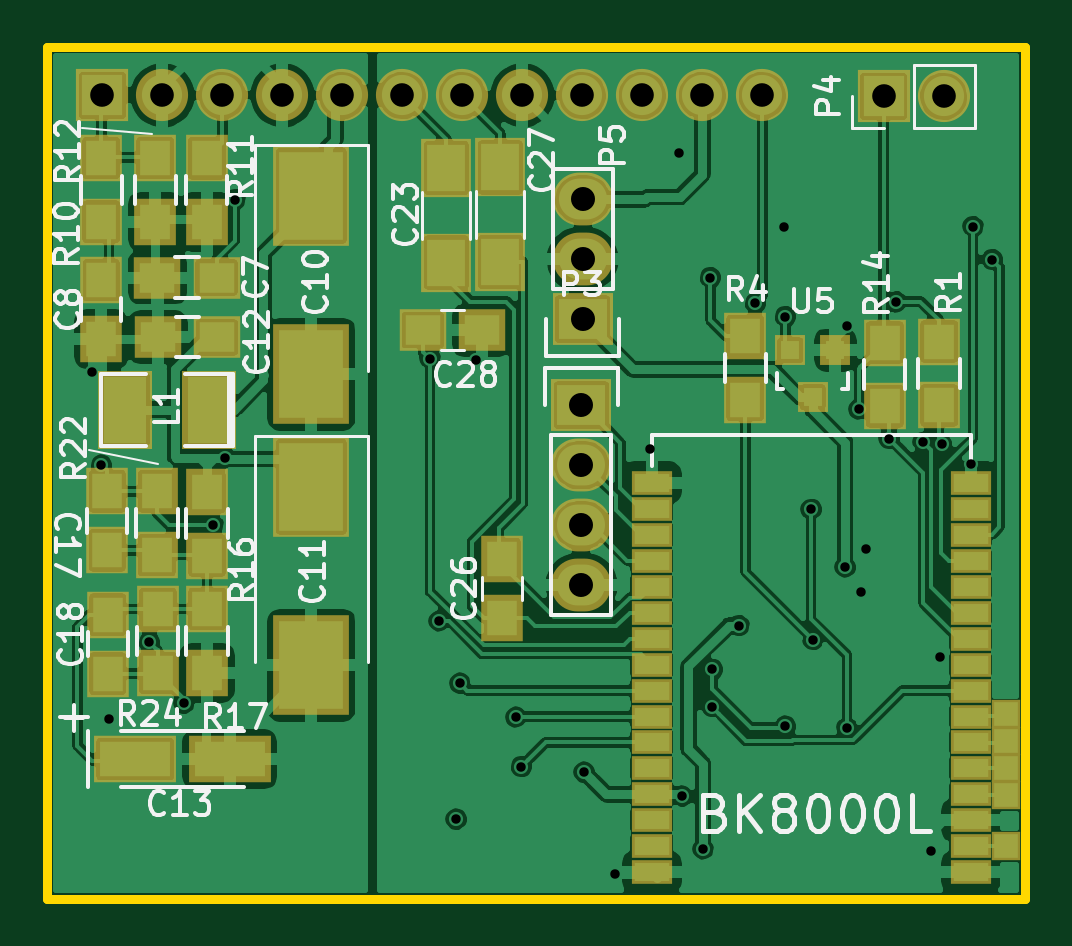
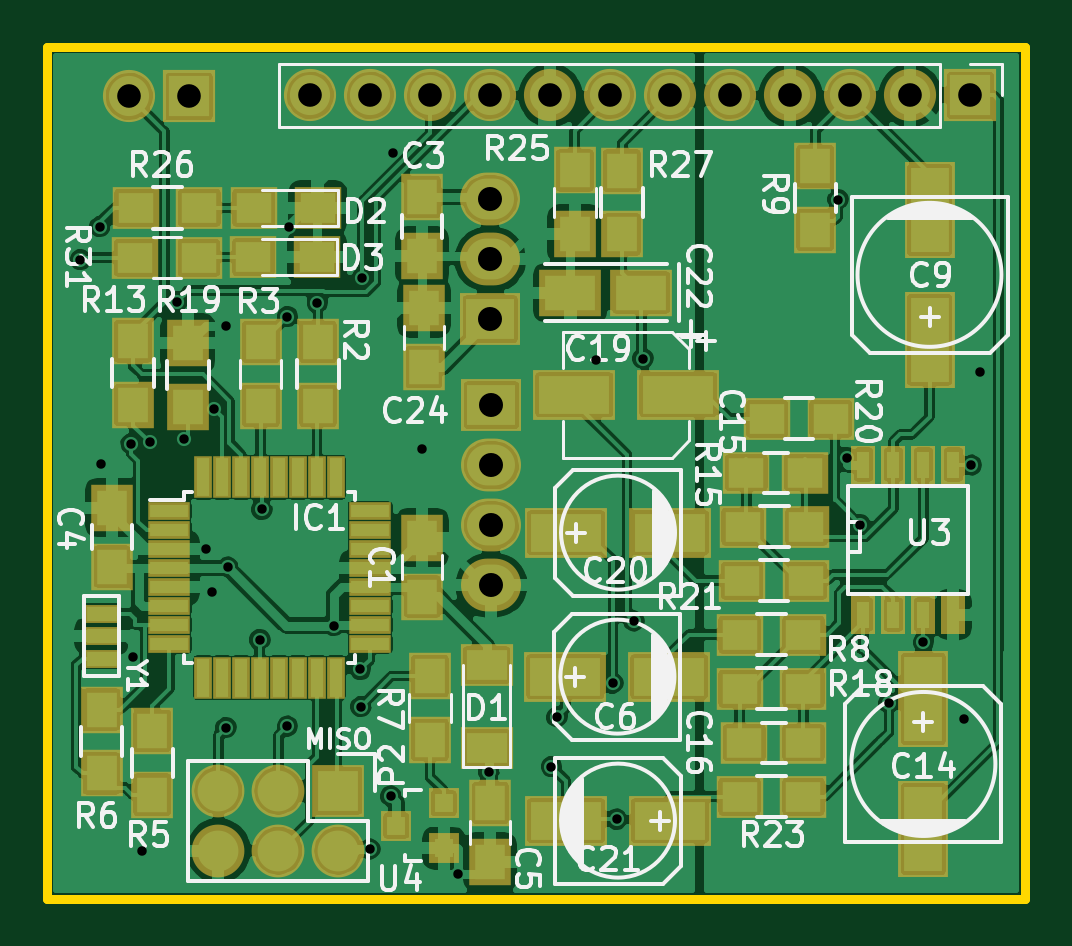
Circuit board: 10 layer files. Board 41.4 x 36.1 mm.
- bottom_mask: atmegax8_with_bluetooth-B_Mask.gbs (5709 bytes)
- paste: atmegax8_with_bluetooth-B_Paste.gbp (4957 bytes)
- bottom_silk: atmegax8_with_bluetooth-B_SilkS.gbo (45136 bytes)
- bottom_copper: atmegax8_with_bluetooth-Back.gbl (208134 bytes)
- outline: atmegax8_with_bluetooth-Edge_Cuts.gm1 (730 bytes)
- top_mask: atmegax8_with_bluetooth-F_Mask.gts (4347 bytes)
- paste: atmegax8_with_bluetooth-F_Paste.gtp (3595 bytes)
- top_silk: atmegax8_with_bluetooth-F_SilkS.gto (30671 bytes)
- top_copper: atmegax8_with_bluetooth-Front.gtl (161875 bytes)
- drill: atmegax8_with_bluetooth.drl (1486 bytes)

=== bottom_mask: atmegax8_with_bluetooth-B_Mask.gbs ===
%TF.GenerationSoftware,KiCad,Pcbnew,5.99.0-unknown-c3175b4~86~ubuntu16.04.1*%
%TF.CreationDate,2019-10-16T11:56:15+02:00*%
%TF.ProjectId,atmegax8_with_bluetooth,61746d65-6761-4783-985f-776974685f62,rev?*%
%TF.SameCoordinates,Original*%
%TF.FileFunction,Soldermask,Bot*%
%TF.FilePolarity,Negative*%
%FSLAX46Y46*%
G04 Gerber Fmt 4.6, Leading zero omitted, Abs format (unit mm)*
G04 Created by KiCad (PCBNEW 5.99.0-unknown-c3175b4~86~ubuntu16.04.1) date 2019-10-16 11:56:15*
%MOMM*%
%LPD*%
G04 APERTURE LIST*
%ADD10O,2.540000X2.235200*%
%ADD11R,2.540000X2.235200*%
%ADD12R,1.758000X2.008000*%
%ADD13R,1.800000X0.750000*%
%ADD14R,0.750000X1.800000*%
%ADD15R,1.500000X0.800000*%
%ADD16O,2.208000X2.208000*%
%ADD17R,2.208000X2.208000*%
%ADD18R,1.016000X1.651000*%
%ADD19R,2.108200X4.107180*%
%ADD20R,2.656840X2.009140*%
%ADD21R,2.008000X1.758000*%
%ADD22R,1.808000X2.008000*%
%ADD23R,1.308100X1.308100*%
%ADD24R,2.208000X1.808000*%
%ADD25R,2.235200X2.235200*%
%ADD26O,2.235200X2.235200*%
%ADD27R,3.507740X2.108200*%
%ADD28R,3.508000X2.108000*%
%ADD29R,2.008000X1.808000*%
G04 APERTURE END LIST*
D10*
%TO.C,P3*%
X91948000Y-159448500D03*
X91948000Y-156908500D03*
X91948000Y-154368500D03*
D11*
X91948000Y-151828500D03*
%TD*%
D12*
%TO.C,C24*%
X94805500Y-150221000D03*
X94805500Y-147721000D03*
%TD*%
D13*
%TO.C,IC1*%
X105585840Y-156324800D03*
X105585840Y-157124800D03*
X105585840Y-157924800D03*
X105585840Y-158724800D03*
X105585840Y-159524800D03*
X105585840Y-160324800D03*
X105585840Y-161124800D03*
X105585840Y-161924800D03*
D14*
X104135840Y-163374800D03*
X103335840Y-163374800D03*
X102535840Y-163374800D03*
X101735840Y-163374800D03*
X100935840Y-163374800D03*
X100135840Y-163374800D03*
X99335840Y-163374800D03*
X98535840Y-163374800D03*
D13*
X97085840Y-161924800D03*
X97085840Y-161124800D03*
X97085840Y-160324800D03*
X97085840Y-159524800D03*
X97085840Y-158724800D03*
X97085840Y-157924800D03*
X97085840Y-157124800D03*
X97085840Y-156324800D03*
D14*
X98535840Y-154874800D03*
X99335840Y-154874800D03*
X100135840Y-154874800D03*
X100935840Y-154874800D03*
X101735840Y-154874800D03*
X102535840Y-154874800D03*
X103335840Y-154874800D03*
X104135840Y-154874800D03*
%TD*%
D15*
%TO.C,Y1*%
X108452920Y-161607460D03*
X108452920Y-160657460D03*
X108452920Y-162557460D03*
%TD*%
D16*
%TO.C,P1*%
X99608640Y-138714480D03*
X97068640Y-138714480D03*
X94528640Y-138714480D03*
X91988640Y-138714480D03*
X89448640Y-138714480D03*
X86908640Y-138714480D03*
X84368640Y-138714480D03*
X81828640Y-138714480D03*
X79288640Y-138714480D03*
X76748640Y-138714480D03*
X74208640Y-138714480D03*
D17*
X71668640Y-138714480D03*
%TD*%
D18*
%TO.C,U3*%
X76200000Y-154345640D03*
X74930000Y-154345640D03*
X73660000Y-154345640D03*
X72390000Y-154345640D03*
X72390000Y-160695640D03*
X73660000Y-160695640D03*
X74930000Y-160695640D03*
X76200000Y-160695640D03*
%TD*%
D19*
%TO.C,C14*%
X73660000Y-164269420D03*
X73660000Y-169771060D03*
%TD*%
D20*
%TO.C,C22*%
X85598000Y-147066000D03*
X88600280Y-147066000D03*
%TD*%
D21*
%TO.C,C15*%
X78658400Y-154686000D03*
X81158400Y-154686000D03*
%TD*%
D22*
%TO.C,R25*%
X88419440Y-144595840D03*
X88419440Y-141895840D03*
%TD*%
D12*
%TO.C,C4*%
X108013500Y-158666500D03*
X108013500Y-156166500D03*
%TD*%
D10*
%TO.C,P5*%
X92000000Y-143120000D03*
X92000000Y-145660000D03*
D11*
X92000000Y-148200000D03*
%TD*%
D23*
%TO.C,U4*%
X95971360Y-169636440D03*
X93972380Y-168686440D03*
X93972380Y-170586440D03*
%TD*%
D17*
%TO.C,P4*%
X104739440Y-138757660D03*
D16*
X107279440Y-138757660D03*
%TD*%
D12*
%TO.C,C1*%
X94869000Y-159936500D03*
X94869000Y-157436500D03*
%TD*%
%TO.C,C5*%
X91998800Y-168676000D03*
X91998800Y-171176000D03*
%TD*%
D22*
%TO.C,R3*%
X101716840Y-149160240D03*
X101716840Y-151860240D03*
%TD*%
D24*
%TO.C,D1*%
X92146120Y-166331840D03*
X92146120Y-162831840D03*
%TD*%
D25*
%TO.C,P2*%
X98425000Y-168148000D03*
D26*
X98425000Y-170688000D03*
X100965000Y-168148000D03*
X100965000Y-170688000D03*
X103505000Y-168148000D03*
X103505000Y-170688000D03*
%TD*%
D27*
%TO.C,C20*%
X88788240Y-157226000D03*
X84388960Y-157226000D03*
%TD*%
D28*
%TO.C,C19*%
X88433000Y-151384000D03*
X84033000Y-151384000D03*
%TD*%
D27*
%TO.C,C21*%
X84388960Y-169418000D03*
X88788240Y-169418000D03*
%TD*%
D22*
%TO.C,R2*%
X99288600Y-149160240D03*
X99288600Y-151860240D03*
%TD*%
D29*
%TO.C,R23*%
X81440000Y-168402000D03*
X78740000Y-168402000D03*
%TD*%
D12*
%TO.C,C3*%
X94869000Y-143022000D03*
X94869000Y-145522000D03*
%TD*%
D22*
%TO.C,R5*%
X106301540Y-168319440D03*
X106301540Y-165619440D03*
%TD*%
%TO.C,R6*%
X108452920Y-164719000D03*
X108452920Y-167419000D03*
%TD*%
D27*
%TO.C,C6*%
X88813640Y-163322000D03*
X84414360Y-163322000D03*
%TD*%
D19*
%TO.C,C9*%
X73400920Y-149064980D03*
X73400920Y-143563340D03*
%TD*%
D29*
%TO.C,R8*%
X78740000Y-161544000D03*
X81440000Y-161544000D03*
%TD*%
D22*
%TO.C,R9*%
X78232000Y-144415500D03*
X78232000Y-141715500D03*
%TD*%
%TO.C,R13*%
X107127040Y-149127220D03*
X107127040Y-151827220D03*
%TD*%
D29*
%TO.C,R15*%
X81309200Y-156972000D03*
X78609200Y-156972000D03*
%TD*%
D21*
%TO.C,C16*%
X78740000Y-166116000D03*
X81240000Y-166116000D03*
%TD*%
D29*
%TO.C,R18*%
X81440000Y-163830000D03*
X78740000Y-163830000D03*
%TD*%
D22*
%TO.C,R19*%
X104792780Y-151909760D03*
X104792780Y-149209760D03*
%TD*%
D29*
%TO.C,R20*%
X80280500Y-152400000D03*
X77580500Y-152400000D03*
%TD*%
%TO.C,R21*%
X78634600Y-159258000D03*
X81334600Y-159258000D03*
%TD*%
%TO.C,R26*%
X107012720Y-143479520D03*
X104312720Y-143479520D03*
%TD*%
D22*
%TO.C,R27*%
X86423500Y-141906000D03*
X86423500Y-144606000D03*
%TD*%
D29*
%TO.C,D2*%
X99308920Y-143479520D03*
X102008920Y-143479520D03*
%TD*%
%TO.C,D3*%
X102024160Y-145562320D03*
X99324160Y-145562320D03*
%TD*%
%TO.C,R31*%
X104333040Y-145587720D03*
X107033040Y-145587720D03*
%TD*%
D22*
%TO.C,R7*%
X94554040Y-163300420D03*
X94554040Y-166000420D03*
%TD*%
M02*

=== paste: atmegax8_with_bluetooth-B_Paste.gbp ===
%TF.GenerationSoftware,KiCad,Pcbnew,5.99.0-unknown-c3175b4~86~ubuntu16.04.1*%
%TF.CreationDate,2019-10-16T11:56:15+02:00*%
%TF.ProjectId,atmegax8_with_bluetooth,61746d65-6761-4783-985f-776974685f62,rev?*%
%TF.SameCoordinates,Original*%
%TF.FileFunction,Paste,Bot*%
%TF.FilePolarity,Positive*%
%FSLAX46Y46*%
G04 Gerber Fmt 4.6, Leading zero omitted, Abs format (unit mm)*
G04 Created by KiCad (PCBNEW 5.99.0-unknown-c3175b4~86~ubuntu16.04.1) date 2019-10-16 11:56:15*
%MOMM*%
%LPD*%
G04 APERTURE LIST*
%ADD10R,1.250000X1.500000*%
%ADD11R,1.600000X0.550000*%
%ADD12R,0.550000X1.600000*%
%ADD13R,1.300000X0.600000*%
%ADD14R,0.508000X1.143000*%
%ADD15R,1.600200X3.599180*%
%ADD16R,2.148840X1.501140*%
%ADD17R,1.500000X1.250000*%
%ADD18R,1.300000X1.500000*%
%ADD19R,0.800100X0.800100*%
%ADD20R,1.700000X1.300000*%
%ADD21R,1.727200X1.727200*%
%ADD22O,1.727200X1.727200*%
%ADD23R,2.999740X1.600200*%
%ADD24R,3.000000X1.600000*%
%ADD25R,1.500000X1.300000*%
G04 APERTURE END LIST*
D10*
%TO.C,C24*%
X94805500Y-150221000D03*
X94805500Y-147721000D03*
%TD*%
D11*
%TO.C,IC1*%
X105585840Y-156324800D03*
X105585840Y-157124800D03*
X105585840Y-157924800D03*
X105585840Y-158724800D03*
X105585840Y-159524800D03*
X105585840Y-160324800D03*
X105585840Y-161124800D03*
X105585840Y-161924800D03*
D12*
X104135840Y-163374800D03*
X103335840Y-163374800D03*
X102535840Y-163374800D03*
X101735840Y-163374800D03*
X100935840Y-163374800D03*
X100135840Y-163374800D03*
X99335840Y-163374800D03*
X98535840Y-163374800D03*
D11*
X97085840Y-161924800D03*
X97085840Y-161124800D03*
X97085840Y-160324800D03*
X97085840Y-159524800D03*
X97085840Y-158724800D03*
X97085840Y-157924800D03*
X97085840Y-157124800D03*
X97085840Y-156324800D03*
D12*
X98535840Y-154874800D03*
X99335840Y-154874800D03*
X100135840Y-154874800D03*
X100935840Y-154874800D03*
X101735840Y-154874800D03*
X102535840Y-154874800D03*
X103335840Y-154874800D03*
X104135840Y-154874800D03*
%TD*%
D13*
%TO.C,Y1*%
X108452920Y-161607460D03*
X108452920Y-160657460D03*
X108452920Y-162557460D03*
%TD*%
D14*
%TO.C,U3*%
X76200000Y-154345640D03*
X74930000Y-154345640D03*
X73660000Y-154345640D03*
X72390000Y-154345640D03*
X72390000Y-160695640D03*
X73660000Y-160695640D03*
X74930000Y-160695640D03*
X76200000Y-160695640D03*
%TD*%
D15*
%TO.C,C14*%
X73660000Y-164269420D03*
X73660000Y-169771060D03*
%TD*%
D16*
%TO.C,C22*%
X85598000Y-147066000D03*
X88600280Y-147066000D03*
%TD*%
D17*
%TO.C,C15*%
X78658400Y-154686000D03*
X81158400Y-154686000D03*
%TD*%
D18*
%TO.C,R25*%
X88419440Y-144595840D03*
X88419440Y-141895840D03*
%TD*%
D10*
%TO.C,C4*%
X108013500Y-158666500D03*
X108013500Y-156166500D03*
%TD*%
D19*
%TO.C,U4*%
X95971360Y-169636440D03*
X93972380Y-168686440D03*
X93972380Y-170586440D03*
%TD*%
D10*
%TO.C,C1*%
X94869000Y-159936500D03*
X94869000Y-157436500D03*
%TD*%
%TO.C,C5*%
X91998800Y-168676000D03*
X91998800Y-171176000D03*
%TD*%
D18*
%TO.C,R3*%
X101716840Y-149160240D03*
X101716840Y-151860240D03*
%TD*%
D20*
%TO.C,D1*%
X92146120Y-166331840D03*
X92146120Y-162831840D03*
%TD*%
D21*
%TO.C,P2*%
X98425000Y-168148000D03*
D22*
X98425000Y-170688000D03*
X100965000Y-168148000D03*
X100965000Y-170688000D03*
X103505000Y-168148000D03*
X103505000Y-170688000D03*
%TD*%
D23*
%TO.C,C20*%
X88788240Y-157226000D03*
X84388960Y-157226000D03*
%TD*%
D24*
%TO.C,C19*%
X88433000Y-151384000D03*
X84033000Y-151384000D03*
%TD*%
D23*
%TO.C,C21*%
X84388960Y-169418000D03*
X88788240Y-169418000D03*
%TD*%
D18*
%TO.C,R2*%
X99288600Y-149160240D03*
X99288600Y-151860240D03*
%TD*%
D25*
%TO.C,R23*%
X81440000Y-168402000D03*
X78740000Y-168402000D03*
%TD*%
D10*
%TO.C,C3*%
X94869000Y-143022000D03*
X94869000Y-145522000D03*
%TD*%
D18*
%TO.C,R5*%
X106301540Y-168319440D03*
X106301540Y-165619440D03*
%TD*%
%TO.C,R6*%
X108452920Y-164719000D03*
X108452920Y-167419000D03*
%TD*%
D23*
%TO.C,C6*%
X88813640Y-163322000D03*
X84414360Y-163322000D03*
%TD*%
D15*
%TO.C,C9*%
X73400920Y-149064980D03*
X73400920Y-143563340D03*
%TD*%
D25*
%TO.C,R8*%
X78740000Y-161544000D03*
X81440000Y-161544000D03*
%TD*%
D18*
%TO.C,R9*%
X78232000Y-144415500D03*
X78232000Y-141715500D03*
%TD*%
%TO.C,R13*%
X107127040Y-149127220D03*
X107127040Y-151827220D03*
%TD*%
D25*
%TO.C,R15*%
X81309200Y-156972000D03*
X78609200Y-156972000D03*
%TD*%
D17*
%TO.C,C16*%
X78740000Y-166116000D03*
X81240000Y-166116000D03*
%TD*%
D25*
%TO.C,R18*%
X81440000Y-163830000D03*
X78740000Y-163830000D03*
%TD*%
D18*
%TO.C,R19*%
X104792780Y-151909760D03*
X104792780Y-149209760D03*
%TD*%
D25*
%TO.C,R20*%
X80280500Y-152400000D03*
X77580500Y-152400000D03*
%TD*%
%TO.C,R21*%
X78634600Y-159258000D03*
X81334600Y-159258000D03*
%TD*%
%TO.C,R26*%
X107012720Y-143479520D03*
X104312720Y-143479520D03*
%TD*%
D18*
%TO.C,R27*%
X86423500Y-141906000D03*
X86423500Y-144606000D03*
%TD*%
D25*
%TO.C,D2*%
X99308920Y-143479520D03*
X102008920Y-143479520D03*
%TD*%
%TO.C,D3*%
X102024160Y-145562320D03*
X99324160Y-145562320D03*
%TD*%
%TO.C,R31*%
X104333040Y-145587720D03*
X107033040Y-145587720D03*
%TD*%
D18*
%TO.C,R7*%
X94554040Y-163300420D03*
X94554040Y-166000420D03*
%TD*%
M02*

=== bottom_silk: atmegax8_with_bluetooth-B_SilkS.gbo (45136 bytes, source omitted) ===
=== bottom_copper: atmegax8_with_bluetooth-Back.gbl (208134 bytes, source omitted) ===
=== outline: atmegax8_with_bluetooth-Edge_Cuts.gm1 ===
%TF.GenerationSoftware,KiCad,Pcbnew,5.99.0-unknown-c3175b4~86~ubuntu16.04.1*%
%TF.CreationDate,2019-10-16T11:56:15+02:00*%
%TF.ProjectId,atmegax8_with_bluetooth,61746d65-6761-4783-985f-776974685f62,rev?*%
%TF.SameCoordinates,Original*%
%TF.FileFunction,Profile,NP*%
%FSLAX46Y46*%
G04 Gerber Fmt 4.6, Leading zero omitted, Abs format (unit mm)*
G04 Created by KiCad (PCBNEW 5.99.0-unknown-c3175b4~86~ubuntu16.04.1) date 2019-10-16 11:56:15*
%MOMM*%
%LPD*%
G04 APERTURE LIST*
%ADD10C,0.381000*%
G04 APERTURE END LIST*
D10*
X110744000Y-172720000D02*
X110744000Y-136652000D01*
X69342000Y-172720000D02*
X110744000Y-172720000D01*
X69342000Y-136652000D02*
X69342000Y-172720000D01*
X110744000Y-136652000D02*
X69342000Y-136652000D01*
M02*

=== top_mask: atmegax8_with_bluetooth-F_Mask.gts ===
%TF.GenerationSoftware,KiCad,Pcbnew,5.99.0-unknown-c3175b4~86~ubuntu16.04.1*%
%TF.CreationDate,2019-10-16T11:56:15+02:00*%
%TF.ProjectId,atmegax8_with_bluetooth,61746d65-6761-4783-985f-776974685f62,rev?*%
%TF.SameCoordinates,Original*%
%TF.FileFunction,Soldermask,Top*%
%TF.FilePolarity,Negative*%
%FSLAX46Y46*%
G04 Gerber Fmt 4.6, Leading zero omitted, Abs format (unit mm)*
G04 Created by KiCad (PCBNEW 5.99.0-unknown-c3175b4~86~ubuntu16.04.1) date 2019-10-16 11:56:15*
%MOMM*%
%LPD*%
G04 APERTURE LIST*
%ADD10R,3.208000X4.258000*%
%ADD11R,2.286000X3.302000*%
%ADD12O,2.540000X2.235200*%
%ADD13R,2.540000X2.235200*%
%ADD14R,1.200000X1.200000*%
%ADD15R,1.700000X1.000000*%
%ADD16O,2.208000X2.208000*%
%ADD17R,2.208000X2.208000*%
%ADD18R,3.507740X2.009140*%
%ADD19R,1.808000X2.008000*%
%ADD20R,2.108000X2.508000*%
%ADD21R,1.308100X1.308100*%
%ADD22R,2.008000X1.758000*%
%ADD23R,1.758000X2.008000*%
G04 APERTURE END LIST*
D10*
%TO.C,C11*%
X80518000Y-155292500D03*
X80518000Y-162842500D03*
%TD*%
%TO.C,C10*%
X80518000Y-142973500D03*
X80518000Y-150523500D03*
%TD*%
D11*
%TO.C,L1*%
X76200000Y-152019000D03*
X72644000Y-152019000D03*
%TD*%
D12*
%TO.C,P3*%
X91948000Y-159448500D03*
X91948000Y-156908500D03*
X91948000Y-154368500D03*
D13*
X91948000Y-151828500D03*
%TD*%
D14*
%TO.C,J5*%
X109918500Y-164909500D03*
%TD*%
%TO.C,J4*%
X109918500Y-166052500D03*
%TD*%
%TO.C,J3*%
X109918500Y-167195500D03*
%TD*%
%TO.C,J2*%
X109918500Y-168338500D03*
%TD*%
%TO.C,J1*%
X109918500Y-170497500D03*
%TD*%
D15*
%TO.C,U2*%
X94922440Y-163911200D03*
X94922440Y-158411200D03*
X94922440Y-160611200D03*
X94922440Y-169411200D03*
X94922440Y-167211200D03*
X94922440Y-162811200D03*
X94922440Y-159511200D03*
X94922440Y-170511200D03*
X94922440Y-156211200D03*
X94922440Y-168311200D03*
X94922440Y-157311200D03*
X94922440Y-166111200D03*
X94922440Y-155111200D03*
X94922440Y-161711200D03*
X94922440Y-171611200D03*
X94922440Y-165011200D03*
X108422440Y-168311200D03*
X108422440Y-171611200D03*
X108422440Y-170511200D03*
X108422440Y-169411200D03*
X108422440Y-165011200D03*
X108422440Y-167211200D03*
X108422440Y-162811200D03*
X108422440Y-166111200D03*
X108422440Y-161711200D03*
X108422440Y-163911200D03*
X108422440Y-160611200D03*
X108422440Y-159511200D03*
X108422440Y-158411200D03*
X108422440Y-157311200D03*
X108422440Y-156211200D03*
X108422440Y-155111200D03*
%TD*%
D16*
%TO.C,P1*%
X99608640Y-138714480D03*
X97068640Y-138714480D03*
X94528640Y-138714480D03*
X91988640Y-138714480D03*
X89448640Y-138714480D03*
X86908640Y-138714480D03*
X84368640Y-138714480D03*
X81828640Y-138714480D03*
X79288640Y-138714480D03*
X76748640Y-138714480D03*
X74208640Y-138714480D03*
D17*
X71668640Y-138714480D03*
%TD*%
D18*
%TO.C,C13*%
X77055980Y-166814500D03*
X73058020Y-166814500D03*
%TD*%
D19*
%TO.C,R16*%
X76098400Y-158197540D03*
X76098400Y-155497540D03*
%TD*%
%TO.C,R17*%
X76100940Y-163154360D03*
X76100940Y-160454360D03*
%TD*%
D20*
%TO.C,C23*%
X86233000Y-145795500D03*
X86233000Y-141795500D03*
%TD*%
%TO.C,C27*%
X88519000Y-145763500D03*
X88519000Y-141763500D03*
%TD*%
D12*
%TO.C,P5*%
X92000000Y-143120000D03*
X92000000Y-145660000D03*
D13*
X92000000Y-148200000D03*
%TD*%
D21*
%TO.C,U5*%
X101747320Y-151503380D03*
X100797320Y-149504400D03*
X102697320Y-149504400D03*
%TD*%
D17*
%TO.C,P4*%
X104739440Y-138757660D03*
D16*
X107279440Y-138757660D03*
%TD*%
D22*
%TO.C,C28*%
X87737000Y-148653500D03*
X85237000Y-148653500D03*
%TD*%
D19*
%TO.C,R14*%
X104792780Y-149180560D03*
X104792780Y-151880560D03*
%TD*%
%TO.C,R1*%
X107088940Y-149139920D03*
X107088940Y-151839920D03*
%TD*%
%TO.C,R4*%
X98887280Y-151613860D03*
X98887280Y-148913860D03*
%TD*%
D22*
%TO.C,C12*%
X76517820Y-148963400D03*
X74017820Y-148963400D03*
%TD*%
D19*
%TO.C,R10*%
X71628000Y-144068800D03*
X71628000Y-141368800D03*
%TD*%
%TO.C,R11*%
X76080620Y-144080220D03*
X76080620Y-141380220D03*
%TD*%
%TO.C,R12*%
X73914000Y-144072600D03*
X73914000Y-141372600D03*
%TD*%
D23*
%TO.C,C17*%
X71882000Y-155476900D03*
X71882000Y-157976900D03*
%TD*%
%TO.C,C18*%
X71892160Y-163201680D03*
X71892160Y-160701680D03*
%TD*%
D19*
%TO.C,R22*%
X73977500Y-158178500D03*
X73977500Y-155478500D03*
%TD*%
%TO.C,R24*%
X74013060Y-160467060D03*
X74013060Y-163167060D03*
%TD*%
D22*
%TO.C,C7*%
X76502580Y-146428460D03*
X74002580Y-146428460D03*
%TD*%
D23*
%TO.C,C8*%
X71617840Y-146537360D03*
X71617840Y-149037360D03*
%TD*%
%TO.C,C26*%
X88600000Y-160850000D03*
X88600000Y-158350000D03*
%TD*%
M02*

=== paste: atmegax8_with_bluetooth-F_Paste.gtp ===
%TF.GenerationSoftware,KiCad,Pcbnew,5.99.0-unknown-c3175b4~86~ubuntu16.04.1*%
%TF.CreationDate,2019-10-16T11:56:15+02:00*%
%TF.ProjectId,atmegax8_with_bluetooth,61746d65-6761-4783-985f-776974685f62,rev?*%
%TF.SameCoordinates,Original*%
%TF.FileFunction,Paste,Top*%
%TF.FilePolarity,Positive*%
%FSLAX46Y46*%
G04 Gerber Fmt 4.6, Leading zero omitted, Abs format (unit mm)*
G04 Created by KiCad (PCBNEW 5.99.0-unknown-c3175b4~86~ubuntu16.04.1) date 2019-10-16 11:56:15*
%MOMM*%
%LPD*%
G04 APERTURE LIST*
%ADD10R,2.700000X3.750000*%
%ADD11R,1.778000X2.794000*%
%ADD12R,1.000000X1.000000*%
%ADD13R,1.500000X0.800000*%
%ADD14R,2.999740X1.501140*%
%ADD15R,1.300000X1.500000*%
%ADD16R,1.600000X2.000000*%
%ADD17R,0.800100X0.800100*%
%ADD18R,1.500000X1.250000*%
%ADD19R,1.250000X1.500000*%
G04 APERTURE END LIST*
D10*
%TO.C,C11*%
X80518000Y-155292500D03*
X80518000Y-162842500D03*
%TD*%
%TO.C,C10*%
X80518000Y-142973500D03*
X80518000Y-150523500D03*
%TD*%
D11*
%TO.C,L1*%
X76200000Y-152019000D03*
X72644000Y-152019000D03*
%TD*%
D12*
%TO.C,J5*%
X109918500Y-164909500D03*
%TD*%
%TO.C,J4*%
X109918500Y-166052500D03*
%TD*%
%TO.C,J3*%
X109918500Y-167195500D03*
%TD*%
%TO.C,J2*%
X109918500Y-168338500D03*
%TD*%
%TO.C,J1*%
X109918500Y-170497500D03*
%TD*%
D13*
%TO.C,U2*%
X94922440Y-163911200D03*
X94922440Y-158411200D03*
X94922440Y-160611200D03*
X94922440Y-169411200D03*
X94922440Y-167211200D03*
X94922440Y-162811200D03*
X94922440Y-159511200D03*
X94922440Y-170511200D03*
X94922440Y-156211200D03*
X94922440Y-168311200D03*
X94922440Y-157311200D03*
X94922440Y-166111200D03*
X94922440Y-155111200D03*
X94922440Y-161711200D03*
X94922440Y-171611200D03*
X94922440Y-165011200D03*
X108422440Y-168311200D03*
X108422440Y-171611200D03*
X108422440Y-170511200D03*
X108422440Y-169411200D03*
X108422440Y-165011200D03*
X108422440Y-167211200D03*
X108422440Y-162811200D03*
X108422440Y-166111200D03*
X108422440Y-161711200D03*
X108422440Y-163911200D03*
X108422440Y-160611200D03*
X108422440Y-159511200D03*
X108422440Y-158411200D03*
X108422440Y-157311200D03*
X108422440Y-156211200D03*
X108422440Y-155111200D03*
%TD*%
D14*
%TO.C,C13*%
X77055980Y-166814500D03*
X73058020Y-166814500D03*
%TD*%
D15*
%TO.C,R16*%
X76098400Y-158197540D03*
X76098400Y-155497540D03*
%TD*%
%TO.C,R17*%
X76100940Y-163154360D03*
X76100940Y-160454360D03*
%TD*%
D16*
%TO.C,C23*%
X86233000Y-145795500D03*
X86233000Y-141795500D03*
%TD*%
%TO.C,C27*%
X88519000Y-145763500D03*
X88519000Y-141763500D03*
%TD*%
D17*
%TO.C,U5*%
X101747320Y-151503380D03*
X100797320Y-149504400D03*
X102697320Y-149504400D03*
%TD*%
D18*
%TO.C,C28*%
X87737000Y-148653500D03*
X85237000Y-148653500D03*
%TD*%
D15*
%TO.C,R14*%
X104792780Y-149180560D03*
X104792780Y-151880560D03*
%TD*%
%TO.C,R1*%
X107088940Y-149139920D03*
X107088940Y-151839920D03*
%TD*%
%TO.C,R4*%
X98887280Y-151613860D03*
X98887280Y-148913860D03*
%TD*%
D18*
%TO.C,C12*%
X76517820Y-148963400D03*
X74017820Y-148963400D03*
%TD*%
D15*
%TO.C,R10*%
X71628000Y-144068800D03*
X71628000Y-141368800D03*
%TD*%
%TO.C,R11*%
X76080620Y-144080220D03*
X76080620Y-141380220D03*
%TD*%
%TO.C,R12*%
X73914000Y-144072600D03*
X73914000Y-141372600D03*
%TD*%
D19*
%TO.C,C17*%
X71882000Y-155476900D03*
X71882000Y-157976900D03*
%TD*%
%TO.C,C18*%
X71892160Y-163201680D03*
X71892160Y-160701680D03*
%TD*%
D15*
%TO.C,R22*%
X73977500Y-158178500D03*
X73977500Y-155478500D03*
%TD*%
%TO.C,R24*%
X74013060Y-160467060D03*
X74013060Y-163167060D03*
%TD*%
D18*
%TO.C,C7*%
X76502580Y-146428460D03*
X74002580Y-146428460D03*
%TD*%
D19*
%TO.C,C8*%
X71617840Y-146537360D03*
X71617840Y-149037360D03*
%TD*%
%TO.C,C26*%
X88600000Y-160850000D03*
X88600000Y-158350000D03*
%TD*%
M02*

=== top_silk: atmegax8_with_bluetooth-F_SilkS.gto (30671 bytes, source omitted) ===
=== top_copper: atmegax8_with_bluetooth-Front.gtl (161875 bytes, source omitted) ===
=== drill: atmegax8_with_bluetooth.drl ===
M48
; DRILL file {KiCad 5.99.0-unknown-c3175b4~86~ubuntu16.04.1} date St 16. október 2019, 11:56:16 CEST
; FORMAT={-:-/ absolute / metric / decimal}
; #@! TF.CreationDate,2019-10-16T11:56:16+02:00
; #@! TF.GenerationSoftware,Kicad,Pcbnew,5.99.0-unknown-c3175b4~86~ubuntu16.04.1
FMAT,2
METRIC
T1C0.400
T2C1.000
T3C1.016
%
G90
G05
T1
X71.247Y-150.431
X71.628Y-154.368
X71.945Y-165.1
X73.66Y-161.862
X75.12Y-164.45
X76.349Y-156.887
X76.881Y-154.051
X77.279Y-143.129
X85.534Y-149.86
X85.915Y-160.972
X86.65Y-169.362
X86.8Y-163.6
X87.503Y-149.923
X89.169Y-165.034
X89.408Y-167.132
X92.062Y-167.371
X93.383Y-171.681
X94.869Y-153.67
X96.097Y-141.139
X96.205Y-168.384
X97.091Y-170.624
X97.409Y-146.431
X97.472Y-164.592
X97.492Y-163.021
X98.615Y-161.163
X99.314Y-147.511
X100.52Y-144.272
X100.584Y-148.082
X100.584Y-165.417
X101.674Y-156.246
X101.755Y-161.76
X103.111Y-158.686
X103.188Y-148.463
X103.188Y-165.481
X103.693Y-151.996
X103.775Y-159.729
X104.013Y-157.911
X104.973Y-153.246
X105.266Y-147.454
X106.421Y-153.408
X106.743Y-170.688
X107.141Y-162.496
X107.2Y-153.472
X108.458Y-154.305
X108.521Y-144.272
X109.347Y-145.669
T2
X71.669Y-138.714
X74.209Y-138.714
X76.749Y-138.714
X79.289Y-138.714
X81.829Y-138.714
X84.369Y-138.714
X86.909Y-138.714
X89.449Y-138.714
X91.989Y-138.714
X94.529Y-138.714
X97.069Y-138.714
X99.609Y-138.714
X104.739Y-138.758
X107.279Y-138.758
T3
X91.948Y-151.828
X91.948Y-154.368
X91.948Y-156.909
X91.948Y-159.448
X92.0Y-143.12
X92.0Y-145.66
X92.0Y-148.2
T0
M30

